Image classification data set "Dataset" (amruta-123/Solid-Waste-Management-Project on GitHub). Class labels (2): clean, waste.

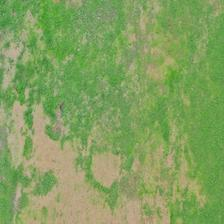
Label: clean

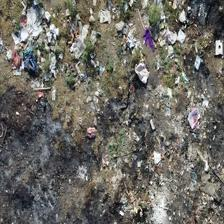
Label: waste

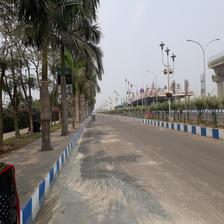
Label: clean

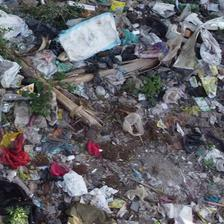
Label: waste

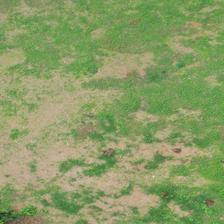
Label: clean

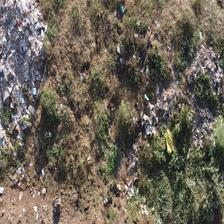
Label: waste
